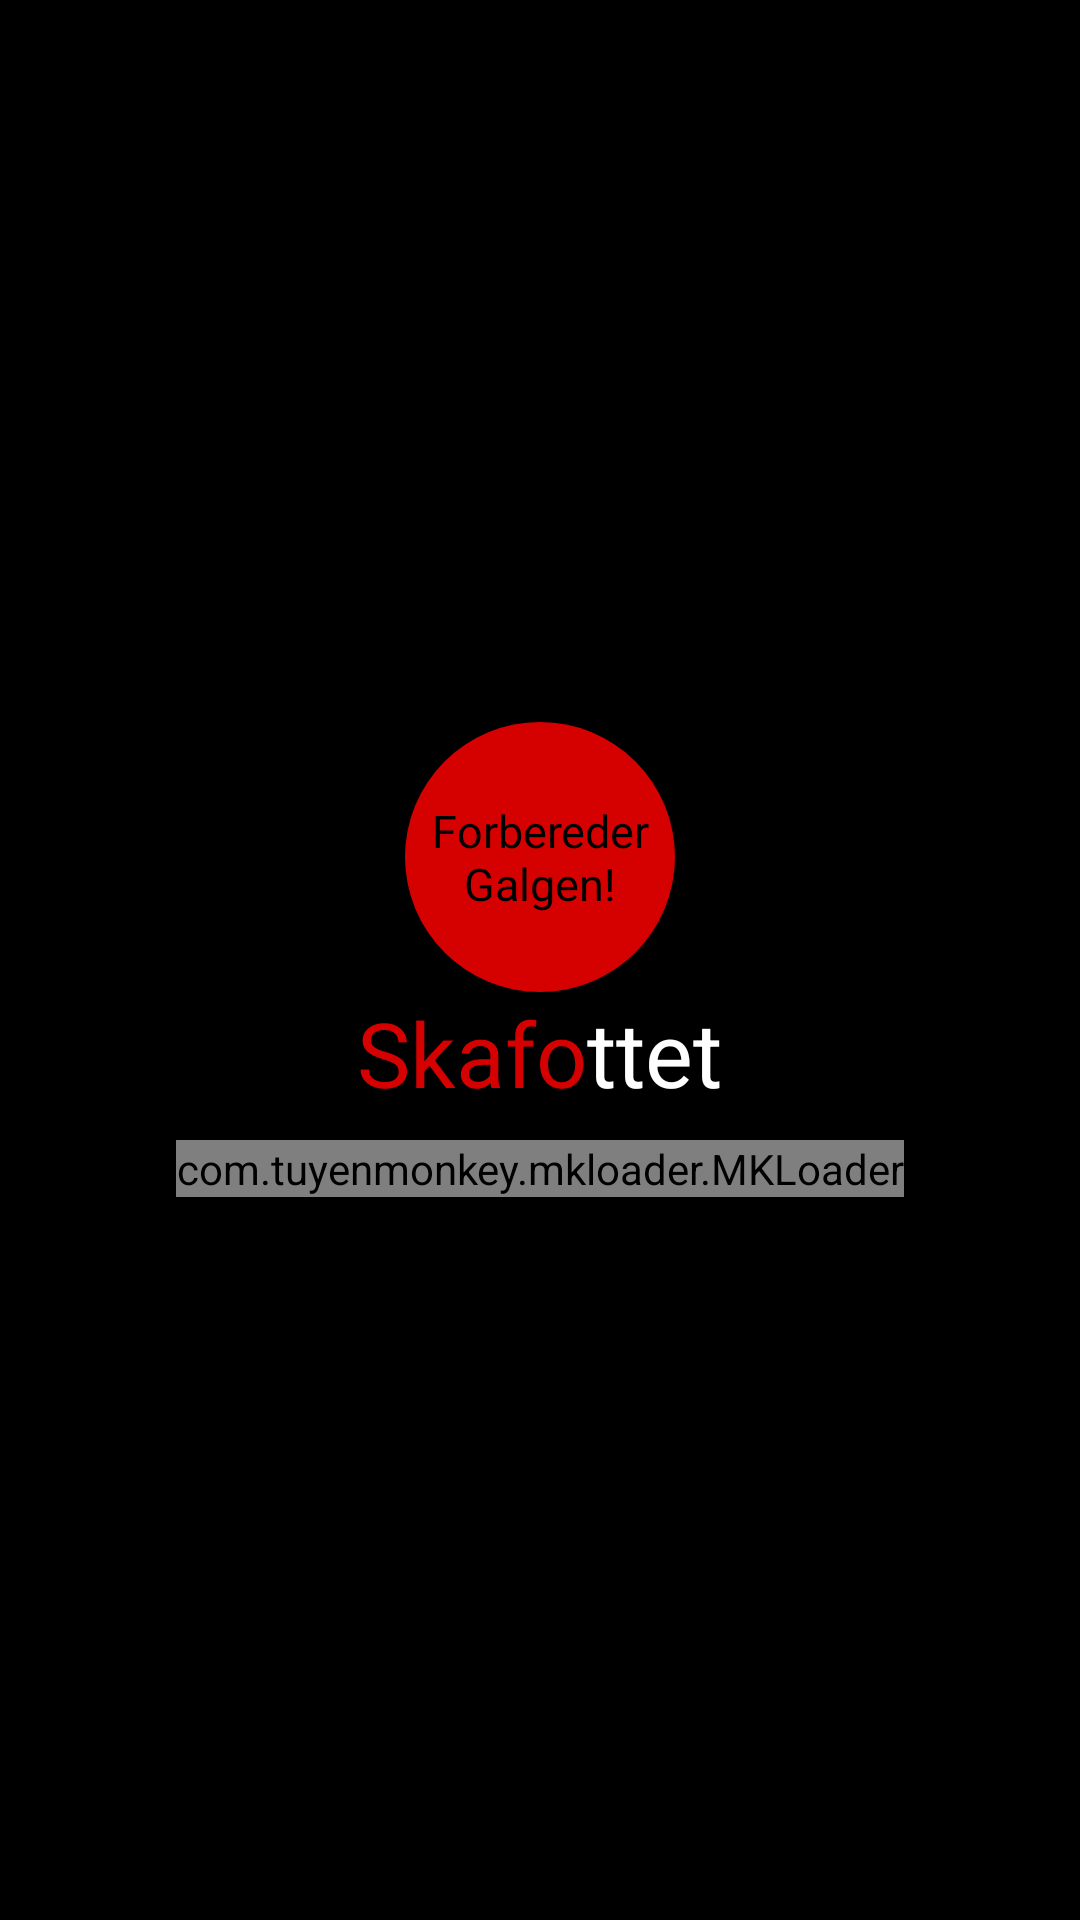

Here is an Android app screen rendered from its layout file. Give the layout XML and the strings, colors and styles it references.
<!-- AndroidManifest.xml: application theme AppTheme -->
<!-- res/layout/activity_splash.xml -->
<?xml version="1.0" encoding="utf-8"?>
<RelativeLayout
    android:id="@+id/root"
    xmlns:android="http://schemas.android.com/apk/res/android"
    xmlns:app="http://schemas.android.com/apk/res-auto"
    android:layout_width="match_parent"
    android:layout_height="match_parent"
    android:gravity="center">

    <RelativeLayout
        android:id="@+id/splash_center_circle"
        android:layout_width="90dp"
        android:layout_height="90dp"
        android:layout_centerInParent="true"
        android:background="@drawable/circle_step">

        <TextView
            android:id="@+id/splash_text_center"
            android:layout_width="wrap_content"
            android:layout_height="wrap_content"
            android:layout_centerInParent="true"
            android:fadingEdge="vertical"
            android:text="@string/loading_text"
            android:textAlignment="center"
            android:textColor="@android:color/black"
            android:textSize="15sp"/>
    </RelativeLayout>

    <RelativeLayout
        android:id="@+id/text_layout"
        android:layout_width="match_parent"
        android:layout_height="wrap_content"
        android:layout_below="@+id/splash_center_circle"
        android:gravity="center">

        <TextView
            android:id="@+id/splash_text_left"
            android:layout_width="wrap_content"
            android:layout_height="wrap_content"
            android:layout_centerHorizontal="true"
            android:text="Skafo"
            android:textColor="@color/colorAccent"
            android:textSize="30sp"/>

        <TextView
            android:id="@+id/splash_text_right"
            android:layout_width="wrap_content"
            android:layout_height="wrap_content"
            android:layout_centerHorizontal="true"
            android:layout_toRightOf="@+id/splash_text_left"
            android:text="ttet"
            android:textColor="@android:color/white"
            android:textSize="30sp"/>
    </RelativeLayout>

    <RelativeLayout
        android:layout_width="wrap_content"
        android:layout_height="wrap_content"
        android:layout_below="@+id/text_layout"
        android:layout_centerHorizontal="true"
        android:layout_marginTop="9dp">

        <com.tuyenmonkey.mkloader.MKLoader
            android:id="@+id/load_spinner"
            android:layout_width="wrap_content"
            android:layout_height="wrap_content"
            app:mk_color="@android:color/white"
            app:mk_type="Sharingan"
            android:layout_centerHorizontal="true"/>

    </RelativeLayout>


</RelativeLayout>
<!-- resources referenced by this layout -->
<resources>
  <color name="colorAccent">#d50000</color>
  <!-- drawable circle_step (drawable) -->
  <?xml version="1.0" encoding="utf-8"?>
  <shape xmlns:android="http://schemas.android.com/apk/res/android"
         android:shape="oval">
  
      <solid android:color="@color/colorAccent"/>
  
      <size
          android:width="90dp"
          android:height="90dp"/>
  
  </shape>
  <string name="loading_text">Forbereder Galgen!</string>
  <style name="AppTheme" parent="Theme.AppCompat.NoActionBar">
          
          <item name="colorPrimary">@color/colorPrimary</item>
          <item name="colorPrimaryDark">@color/colorPrimaryDark</item>
          <item name="colorAccent">@color/colorAccent</item>
          <item name="android:colorBackground">#000000</item>
          
  
          
          <item name="md_dark_theme">false</item>
          <item name="md_background_color">@android:color/black</item>
          <item name="md_icon">@drawable/icon
              <attr name="md_icon_max_size" format="dimension" />
              <attr name="md_icon_limit_icon_to_default_size" format="boolean" />
          </item>
          <item name="md_title_color">@android:color/white</item>
          <item name="md_content_color">@android:color/white</item>
          <item name="md_link_color">@android:color/black</item>
          <item name="md_positive_color">@android:color/white</item>
          <item name="md_neutral_color">@android:color/white</item>
          <item name="md_negative_color">#eeeeee</item>
          <item name="md_widget_color">@android:color/white</item>
          <item name="md_item_color">@android:color/white</item>
          <item name="md_divider_color">@android:color/black</item>
          <item name="md_btn_ripple_color">#000000</item>
          <item name="md_list_selector">@drawable/md_selector_dark</item>
          <item name="md_btn_stacked_selector">@drawable/md_selector</item>
          <item name="md_btn_positive_selector">@drawable/md_selector</item>
          <item name="md_btn_neutral_selector">@drawable/md_selector</item>
          <item name="md_btn_negative_selector">@drawable/md_selector</item>
          <item name="md_title_gravity">start</item>
          <item name="md_content_gravity">start</item>
          <item name="md_items_gravity">start</item>
          <item name="md_buttons_gravity">start</item>
          <item name="md_btnstacked_gravity">end</item>
          <item name="md_medium_font">Roboto-Bold.ttf</item>
          <item name="md_regular_font">Roboto-Light.ttf</item>
          <item name="android:textColorPrimaryInverse">@color/primary_text_material_light</item>
      </style>
  <color name="colorPrimary">#d32f2f</color>
  <color name="colorPrimaryDark">#000000</color>
  <!-- drawable icon: png bitmap (drawable-xhdpi, 2542 bytes) -->
  <color name="primary_text_material_light">#e0e0e0</color>
</resources>
